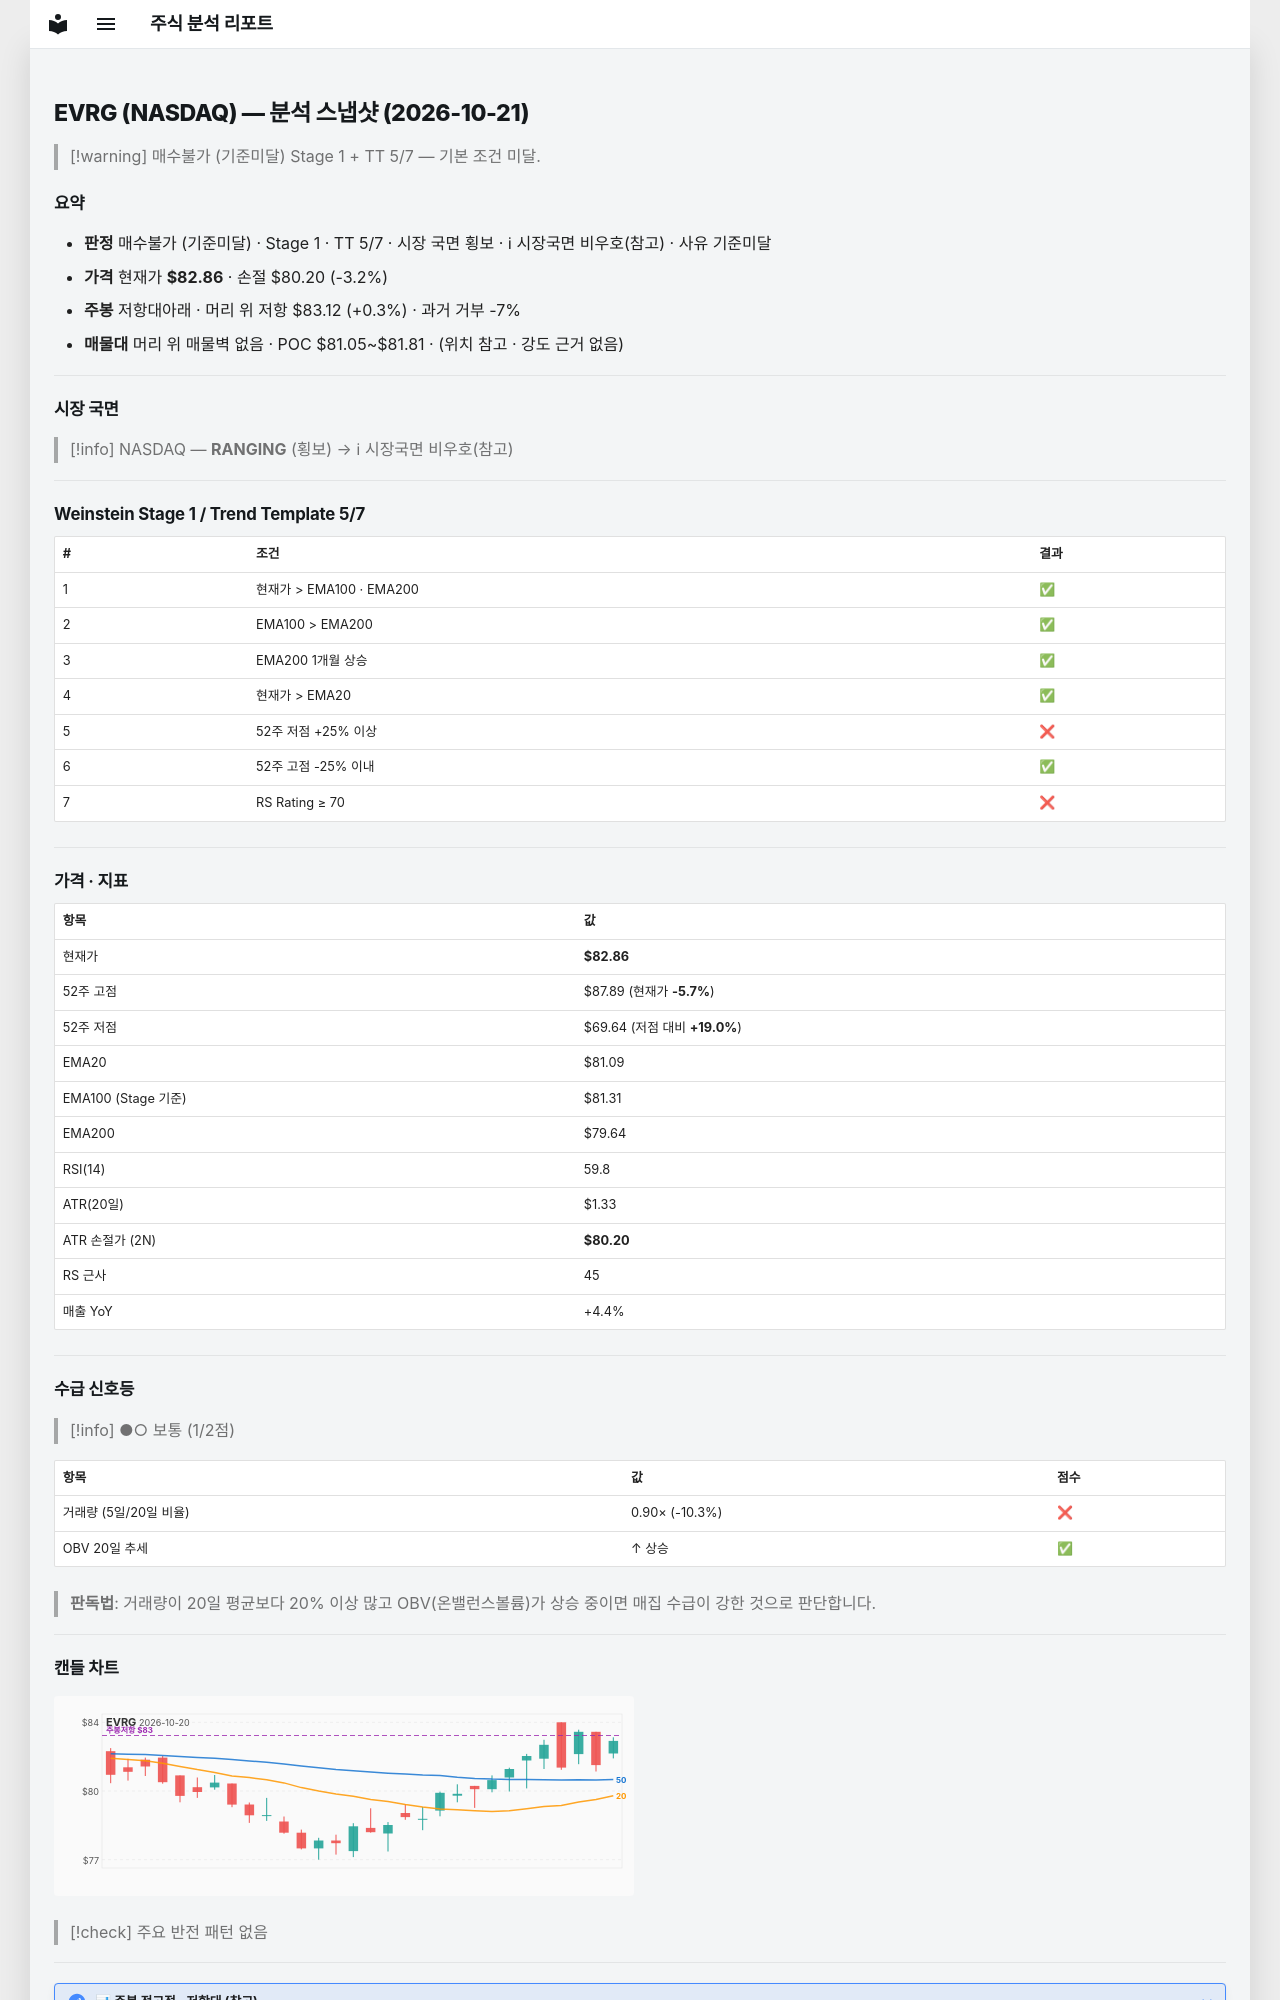

repository: soloandco/stock-reports · page: snapshots/EVRG-2026-10-21/index.html · generator: mkdocs

---
type: analysis-snapshot
title: EVRG 분석 스냅샷
ticker: EVRG
market: NASDAQ
created: 2026-10-21
updated: 2026-10-21
bar-date: 2026-10-20
verdict: 매수불가
verdict-reason: 기준미달
real-rr: 0.10
sma50-gap-pct: 2.2
weekly-position: 저항대아래
weekly-overhead-price: 83.12
weekly-overhead-pct: 0.3
stage: 1
trend-template-score: 5
tt-max: 7
ma-set: ema-20-100-200
price: 82.86000061035156
stop-price: 80.19673490054383
market-regime: RANGING
supply-demand-score: 1/2
supply-demand-label: 보통
status: tracking
tags:
  - stock-agent
  - watchlist
  - EVRG
  - analysis
related:
  - "[[analysis-template]]"
---

# EVRG (NASDAQ) — 분석 스냅샷 (2026-10-21)

> [!warning] 매수불가 (기준미달)
> Stage 1 + TT 5/7 — 기본 조건 미달.

## 요약

- **판정** 매수불가 (기준미달) · Stage 1 · TT 5/7 · 시장 국면 횡보 · ℹ 시장국면 비우호(참고) · 사유 기준미달
- **가격** 현재가 **$82.86** · 손절 $80.20 (-3.2%)
- **주봉** 저항대아래 · 머리 위 저항 $83.12 (+0.3%) · 과거 거부 -7%
- **매물대** 머리 위 매물벽 없음 · POC $81.05~$81.81 · (위치 참고 · 강도 근거 없음)

---

## 시장 국면

> [!info] NASDAQ — **RANGING** (횡보) → ℹ 시장국면 비우호(참고)

---

## Weinstein Stage 1 / Trend Template 5/7

| # | 조건 | 결과 |
|---|------|------|
| 1 | 현재가 > EMA100 · EMA200 | ✅ |
| 2 | EMA100 > EMA200 | ✅ |
| 3 | EMA200 1개월 상승 | ✅ |
| 4 | 현재가 > EMA20 | ✅ |
| 5 | 52주 저점 +25% 이상 | ❌ |
| 6 | 52주 고점 -25% 이내 | ✅ |
| 7 | RS Rating ≥ 70 | ❌ |

---

## 가격 · 지표

| 항목 | 값 |
|------|---|
| 현재가 | **$82.86** |
| 52주 고점 | $87.89 (현재가 **-5.7%**) |
| 52주 저점 | $69.64 (저점 대비 **+19.0%**) |
| EMA20 | $81.09 |
| EMA100 (Stage 기준) | $81.31 |
| EMA200 | $79.64 |
| RSI(14) | 59.8 |
| ATR(20일) | $1.33 |
| ATR 손절가 (2N) | **$80.20** |
| RS 근사 | 45 |
| 매출 YoY | +4.4% |

---
## 수급 신호등

> [!info] ●○ 보통 (1/2점)

| 항목 | 값 | 점수 |
|------|------|------|
| 거래량 (5일/20일 비율) | 0.90× (-10.3%) | ❌ |
| OBV 20일 추세 | ↑ 상승 | ✅ |

> **판독법**: 거래량이 20일 평균보다 20% 이상 많고 OBV(온밸런스볼륨)가 상승 중이면 매집 수급이 강한 것으로 판단합니다.

---
